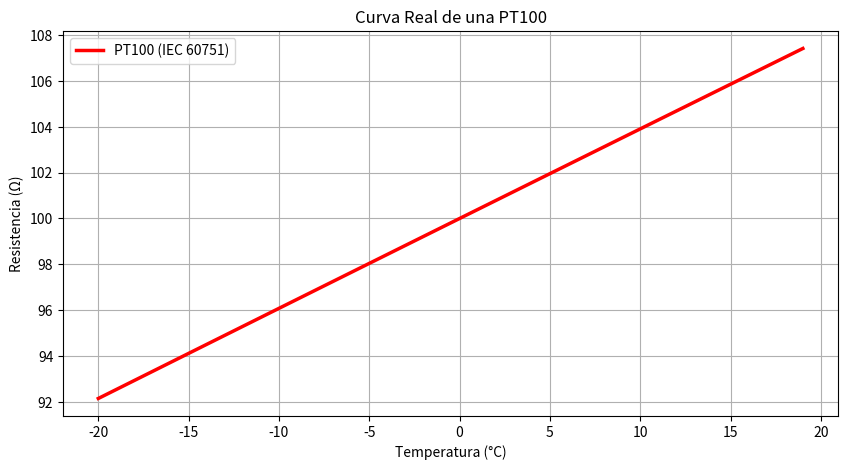

Here is the Python script that generated this plot:
import numpy as np
import matplotlib.pyplot as plt

# Constantes del PT100 (IEC 60751)
R0 = 100  # Resistencia a 0°C
A = 3.9083e-3
B = -5.775e-7
C = -4.183e-12

# Rango de temperatura
T = np.arange(-20, 20, 1)

# Cálculo de resistencia con ecuación polinómica
R = np.where(
    T >= 0,
    R0 * (1 + A*T + B*T**2),  # Para T >= 0°C
    R0 * (1 + A*T + B*T**2 + C*(T-100)*T**3)  # Para T < 0°C
)

#///////// PLOTEO ///////////
plt.figure(figsize=(10, 5))
plt.plot(T, R, label="PT100 (IEC 60751)", color="red", linewidth=2.5)
plt.title("Curva Real de una PT100")
plt.xlabel("Temperatura (°C)")
plt.ylabel("Resistencia (Ω)")
plt.grid(True)
plt.legend()
plt.show()
